Run: headless pygame with SDL's dummy video driver; simulated clock (each Clock.tick advances the game by its frame time, no real sleeping); random seed 0; keys injected as events and as key.get_pressed() state; no mouse input.
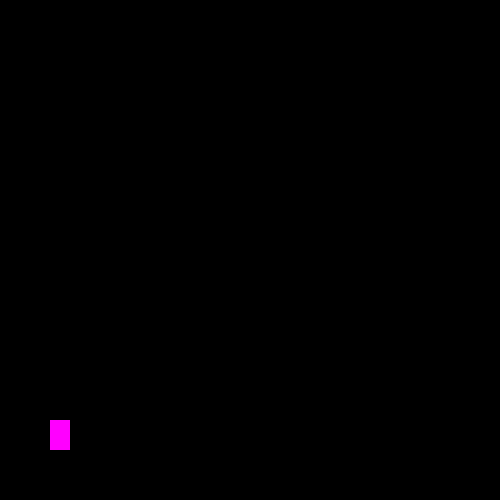
Frame 1 of 4 · flips 1–60 · no input
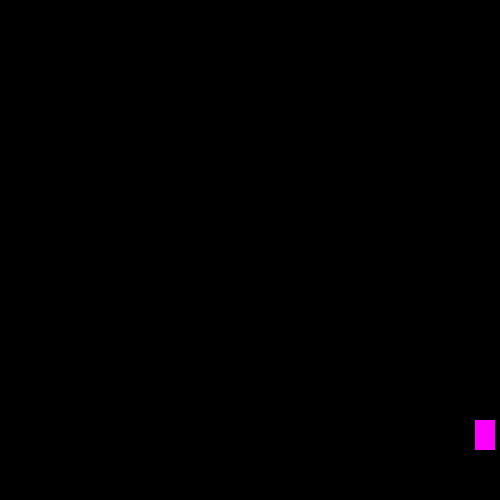
Frame 2 of 4 · flips 61–180 · tapped SPACE, RETURN · held RIGHT (→), D
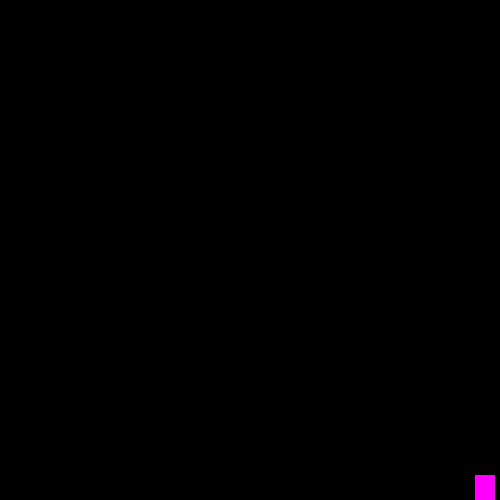
Frame 3 of 4 · flips 181–300 · held DOWN (↓), S
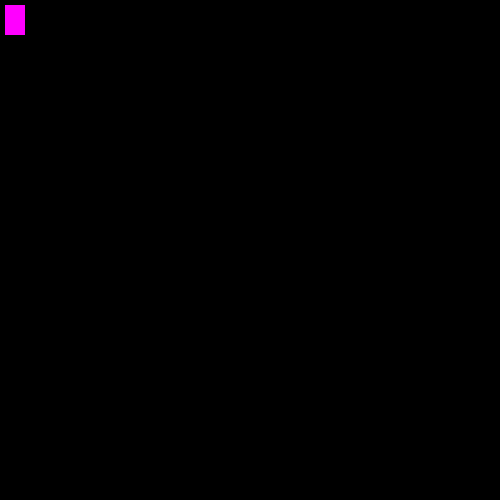
Frame 4 of 4 · flips 301–420 · held LEFT (←), A, UP (↑), W

The pygame program that drew these frames:

#Platformer demo for Yr11
#Juergen Lier
#Version 1_2
#Aug 2022

import pygame
pygame.init()

#Setting the size of the display window
screen = ((500, 500))
win = pygame.display.set_mode((screen))

ScreenWidth = 500

#Setting a caption for the game
pygame.display.set_caption("Demo platformer")

#Set co-ordinates of where sprite will appear and its height and width
x = 50
y = 420
width = 20
height = 30

#Set velocity to control speed of sprite
vel = 5

#Jump code
isJump = False
jumpCount = 10

#Game loop starts
done = True
while done:
    pygame.time.delay(100)

    #Quit the game when the window gets closed
    for event in pygame.event.get():
        if event.type == pygame.QUIT:
            done = False

    #Movement code
    #moves character for as long as the key get held down in what ever direction
    #Set up a list to do this.
    #To create boundary so character doesnt move off screen, add 'and' onto key press
    keys = pygame.key.get_pressed()

    if keys[pygame.K_LEFT] and x > vel:
        x -= vel

    if keys[pygame.K_RIGHT] and x < ScreenWidth - width - vel:
        x += vel

    #If the spacebar is pressed, then up and down keys won't work anymore.
    if not(isJump):
        if keys[pygame.K_UP] and y > vel:
            y -= vel
        if keys[pygame.K_DOWN] and y < ScreenWidth - width -vel:
            y += vel
        if keys[pygame.K_SPACE]:
            isJump = True
    else:
        if jumpCount >= -10:
            neg = 1
            if jumpCount < 0:
                neg = -1
            y -= (jumpCount ** 2) * 0.5 * neg
            jumpCount -= 1
        else:
            isJump = False
            jumpCount = 10

    #Game quits when I press the escape key
    if keys[pygame.K_ESCAPE]:
        done = False

    #Draw over the above rectangle to cover up its tracks
    win.fill((0,0,0))
    
    #draw a rectangle which will represent the character in the game
    # win = the window we draw on, RGB values, rect with x y width height
    pygame.draw.rect(win,(255,0,255), (x, y, width, height))
    
    #update the screen, otherwise nothing will draw
    pygame.display.update()


pygame.quit()
